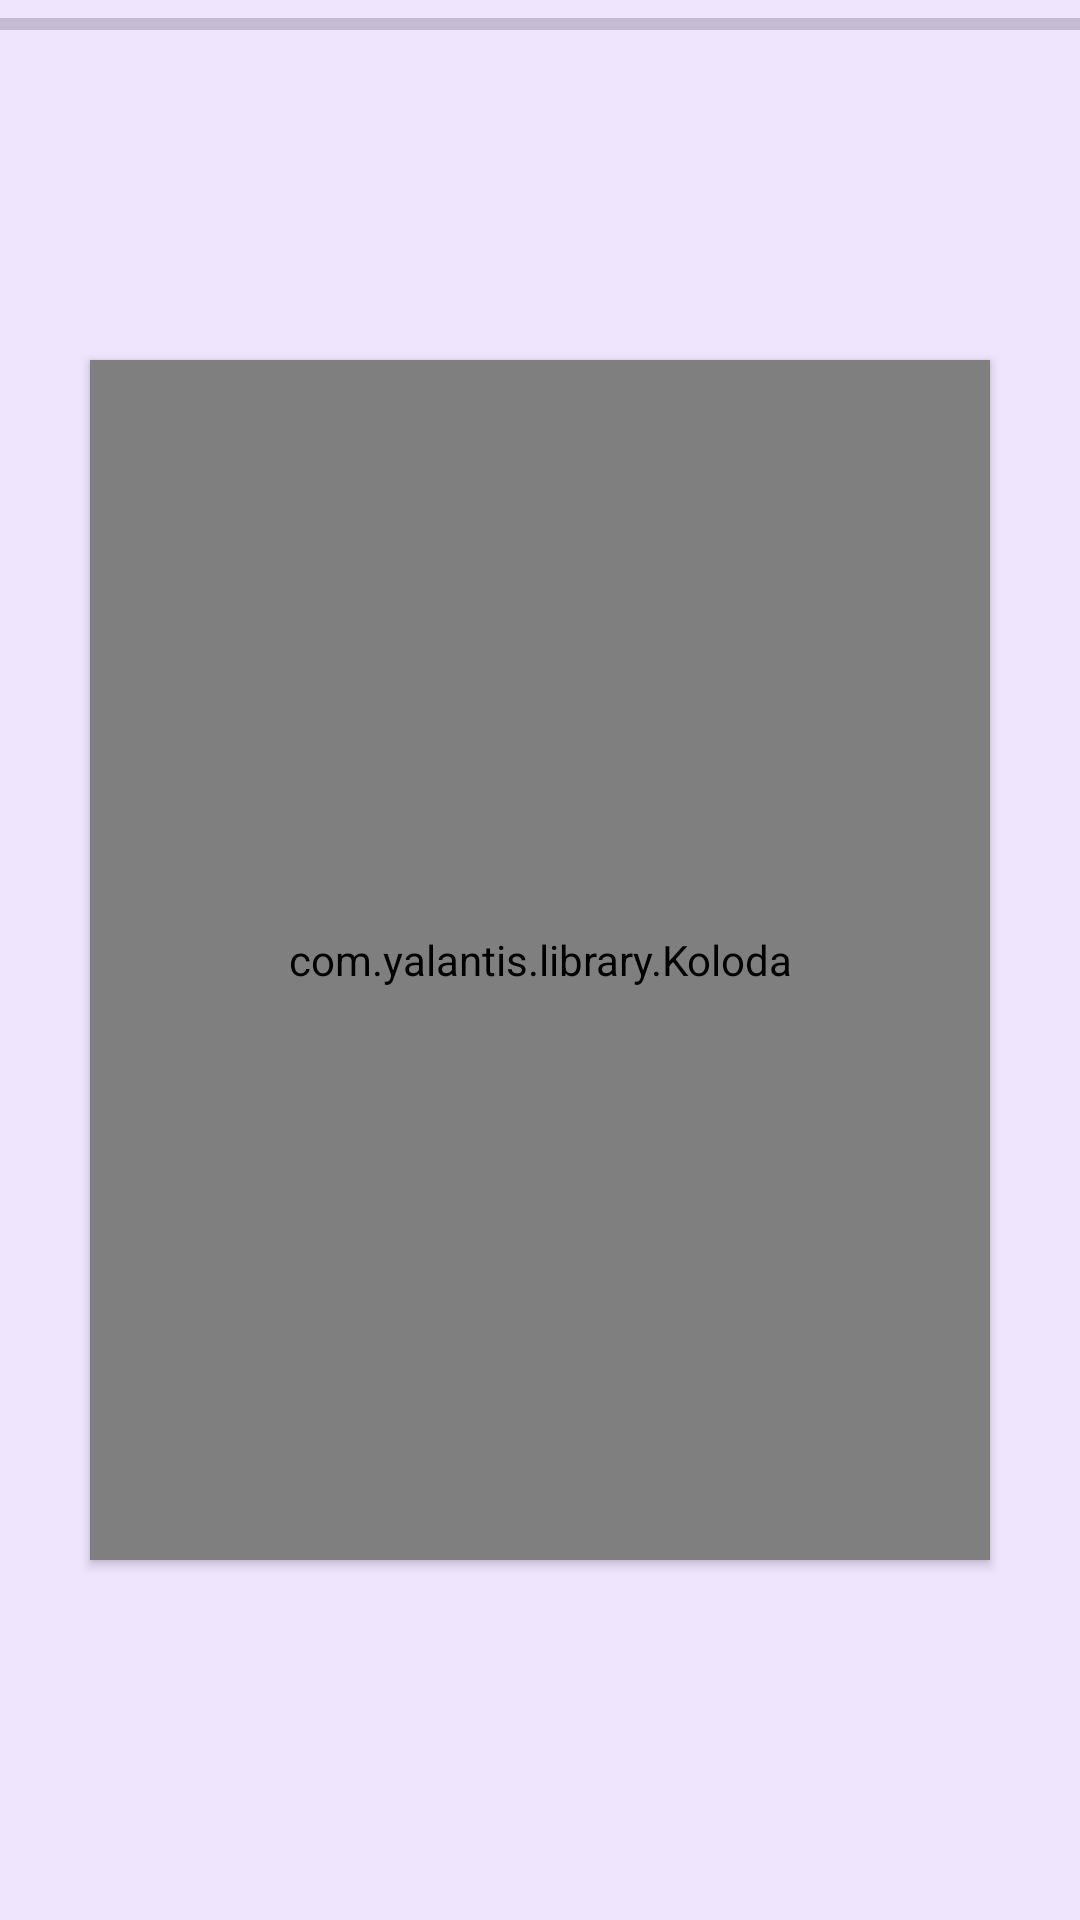

Android layout source for this screen:
<!-- AndroidManifest.xml: application theme Theme.Cards -->
<!-- res/layout/activity_cards.xml -->
<?xml version="1.0" encoding="utf-8"?>
<androidx.constraintlayout.widget.ConstraintLayout xmlns:android="http://schemas.android.com/apk/res/android"
    xmlns:app="http://schemas.android.com/apk/res-auto"
    xmlns:tools="http://schemas.android.com/tools"
    android:layout_width="match_parent"
    android:layout_height="match_parent"
    android:background="#EFE5FD"
    tools:context=".view.activities.CardsActivity">

    <com.yalantis.library.Koloda
        android:id="@+id/koloda"
        android:layout_width="300dp"
        android:layout_height="400dp"
        android:translationZ="2dp"
        app:koloda_card_layout="@layout/card_items"
        app:layout_constraintBottom_toBottomOf="parent"
        app:layout_constraintEnd_toEndOf="parent"
        app:layout_constraintStart_toStartOf="parent"
        app:layout_constraintTop_toTopOf="parent" />

    <ProgressBar
        android:id="@+id/progressBar"
        style="@style/Widget.AppCompat.ProgressBar.Horizontal"
        android:layout_width="0dp"
        android:layout_height="wrap_content"
        android:indeterminate="false"
        android:progress="0"
        android:theme="@style/Widget.AppCompat.ProgressBar.Horizontal"
        app:layout_constraintLeft_toLeftOf="parent"
        app:layout_constraintRight_toRightOf="parent"
        app:layout_constraintTop_toTopOf="parent" />

    <androidx.constraintlayout.widget.ConstraintLayout
        android:id="@+id/placeholder"
        android:layout_width="0dp"
        android:layout_height="wrap_content"
        android:layout_marginBottom="8dp"
        app:layout_constraintBottom_toBottomOf="parent"
        app:layout_constraintEnd_toEndOf="parent"
        app:layout_constraintStart_toStartOf="parent"
        app:layout_constraintTop_toTopOf="parent">

        <TextView
            android:layout_width="wrap_content"
            android:layout_height="wrap_content"
            android:layout_marginStart="8dp"
            android:layout_marginLeft="8dp"
            android:layout_marginTop="48dp"
            android:layout_marginEnd="8dp"
            android:layout_marginRight="8dp"
            android:layout_marginBottom="24dp"
            android:text="All Caught Up!"
            android:textColor="#B796E8"
            android:textSize="24sp"
            android:textStyle="bold"
            app:layout_constraintBottom_toBottomOf="parent"
            app:layout_constraintEnd_toEndOf="parent"
            app:layout_constraintStart_toStartOf="parent" />

    </androidx.constraintlayout.widget.ConstraintLayout>




</androidx.constraintlayout.widget.ConstraintLayout>
<!-- res/layout/card_items.xml (included above) -->
<?xml version="1.0" encoding="utf-8"?>
<com.google.android.material.card.MaterialCardView xmlns:android="http://schemas.android.com/apk/res/android"
    xmlns:card_view="http://schemas.android.com/apk/res-auto"
    android:layout_width="350dp"
    android:layout_height="400dp"
    android:layout_gravity="center"
    card_view:cardCornerRadius="8dp"
    card_view:strokeColor="#B796E8"
    card_view:strokeWidth="2dp">

    <LinearLayout
        android:layout_width="match_parent"
        android:layout_height="match_parent"
        android:gravity="center"
        android:orientation="vertical">

        <com.wajahatkarim3.easyflipview.EasyFlipView
            android:layout_width="wrap_content"
            android:layout_height="wrap_content">

            <TextView
                android:id="@+id/tvCardTranslated"
                android:layout_width="wrap_content"
                android:layout_height="wrap_content"
                android:layout_gravity="center"
                android:text="@string/translated"
                android:textSize="24sp" />

            <TextView
                android:id="@+id/tvCardOriginal"
                android:layout_width="wrap_content"
                android:layout_height="wrap_content"
                android:layout_gravity="center"
                android:text="@string/translated"
                android:textSize="24sp" />
        </com.wajahatkarim3.easyflipview.EasyFlipView>

        <ImageButton
            android:id="@+id/ibListen"
            android:layout_width="wrap_content"
            android:layout_height="wrap_content"
            android:layout_marginTop="40dp"
            android:contentDescription="@string/convert_text_to_speech"
            android:minHeight="48dp"
            card_view:srcCompat="@drawable/listen" />
    </LinearLayout>
</com.google.android.material.card.MaterialCardView>
<!-- resources referenced by this layout -->
<resources>
  <!-- drawable listen (drawable) -->
  <vector android:autoMirrored="true" android:height="24dp"
      android:tint="#573799" android:viewportHeight="24"
      android:viewportWidth="24" android:width="24dp" xmlns:android="http://schemas.android.com/apk/res/android">
      <path android:fillColor="@android:color/white" android:pathData="M3,9v6h4l5,5L12,4L7,9L3,9zM16.5,12c0,-1.77 -1.02,-3.29 -2.5,-4.03v8.05c1.48,-0.73 2.5,-2.25 2.5,-4.02zM14,3.23v2.06c2.89,0.86 5,3.54 5,6.71s-2.11,5.85 -5,6.71v2.06c4.01,-0.91 7,-4.49 7,-8.77s-2.99,-7.86 -7,-8.77z"/>
  </vector>
  <string name="convert_text_to_speech">Convert text to speech</string>
  <string name="translated">Translated</string>
  <style name="Theme.Cards" parent="Base.Theme.Cards" />
  <style name="Base.Theme.Cards" parent="Theme.Material3.DayNight.NoActionBar">
          
          
      </style>
</resources>
